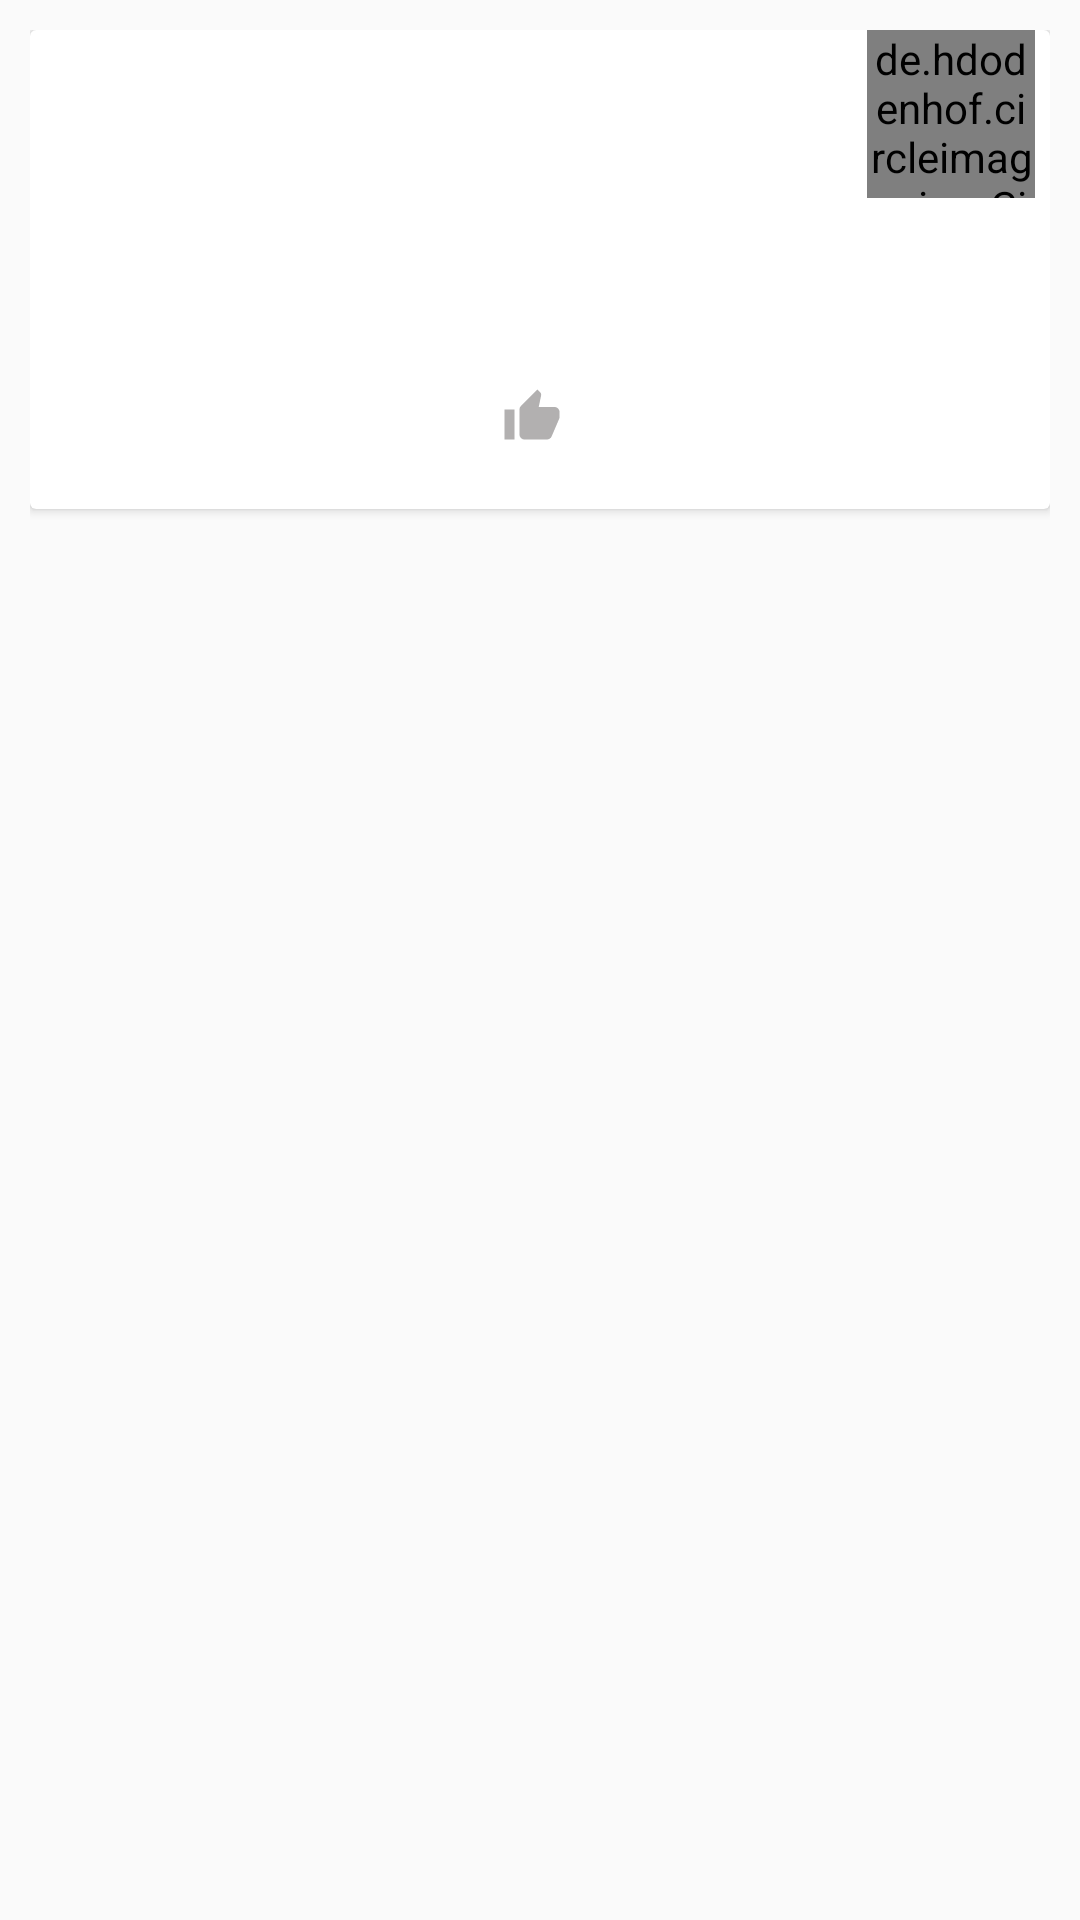

Write the Android layout XML for this screen, with the resource values it uses.
<!-- AndroidManifest.xml: application theme AppTheme -->
<!-- res/layout/userqoutes_layout.xml -->
<?xml version="1.0" encoding="utf-8"?>
<LinearLayout xmlns:android="http://schemas.android.com/apk/res/android"
	xmlns:app="http://schemas.android.com/apk/res-auto"
	android:layout_width="match_parent"
	android:layout_height="wrap_content"
	android:gravity="right"
	android:orientation="vertical"
	android:padding="10dp"
    android:layout_gravity="right">

	<androidx.cardview.widget.CardView
		android:layout_width="match_parent"
		android:layout_height="wrap_content"
		android:layout_gravity="right"
		android:foregroundGravity="right">


		<RelativeLayout
			android:layout_width="wrap_content"
			android:layout_height="wrap_content">

			<LinearLayout
				android:layout_width="wrap_content"
				android:layout_height="wrap_content"
				android:gravity="right"
                android:id="@+id/test"
                android:layout_alignParentRight="true">



					<de.hdodenhof.circleimageview.CircleImageView
						android:id="@+id/profile_image"
						android:layout_width="56dp"
						android:layout_height="56dp"
						android:layout_margin="5dp"
						android:layout_marginEnd="10dp"
						app:civ_border_color="#FF000000"
						app:civ_border_width="2dp"
                        android:layout_gravity="right"/>




			</LinearLayout>

            <LinearLayout
                android:layout_width="wrap_content"
                android:layout_height="wrap_content"
                android:orientation="vertical"
                android:id="@+id/test1"
                android:layout_toLeftOf="@+id/test">

                <TextView
                    android:id="@+id/tvFullName"
                    android:layout_width="wrap_content"
                    android:layout_height="wrap_content"
                    android:layout_gravity="right"
                    android:paddingStart="10dp"
                    android:paddingTop="10dp"
                    android:textSize="15sp"
                    android:textStyle="bold" />

                <TextView
                    android:id="@+id/tvUserName"
                    android:layout_width="wrap_content"
                    android:layout_height="wrap_content"
                    android:layout_gravity="right"
                    android:layout_marginStart="10dp"
                    android:textColor="@color/gray"
                    android:textSize="12sp"
	                android:visibility="gone"/>
            </LinearLayout>
			<TextView
				android:id="@+id/tvquote"
				android:layout_width="match_parent"
				android:layout_height="wrap_content"
				android:gravity="right"
				android:padding="10dp"
				android:textColor="#000"
				android:textSize="16sp"
				android:textStyle="bold"
                android:layout_below="@+id/test" />

			<LinearLayout
				android:id="@id/test1"
				android:layout_width="match_parent"
				android:layout_height="wrap_content"
				android:layout_below="@+id/tvquote"
				android:layout_gravity="center"
				android:layout_marginTop="10dp"
				android:gravity="center">

				<TextView
					android:id="@+id/tvLikeNumber"
					android:layout_width="wrap_content"
					android:layout_height="wrap_content"
					android:textSize="17sp"
					android:textStyle="bold" />

				<ImageView
					android:id="@+id/imgLikeButton"
					android:layout_width="40dp"
					android:layout_height="20dp"
					android:layout_marginEnd="5dp"
					android:src="@drawable/ic_thumb_up_gray_24dp" />


			</LinearLayout>

			<TextView
				android:id="@+id/tvDate"
				android:layout_width="wrap_content"
				android:layout_height="wrap_content"
				android:layout_below="@+id/test1"
				android:layout_alignParentLeft="true"
				android:layout_marginLeft="15dp"
				android:layout_marginEnd="5dp"
				android:layout_marginBottom="3dp"
				android:textColor="@color/gray"
				android:textSize="12sp"

				/>
		</RelativeLayout>


	</androidx.cardview.widget.CardView>

</LinearLayout>
<!-- resources referenced by this layout -->
<resources>
  <color name="gray">#DA5F5C5C</color>
  <!-- drawable ic_thumb_up_gray_24dp (drawable) -->
  <vector xmlns:android="http://schemas.android.com/apk/res/android"
          android:width="24dp"
          android:height="24dp"
          android:viewportWidth="24.0"
          android:viewportHeight="24.0">
      <path
          android:fillColor="#58221C1C"
          android:pathData="M1,21h4L5,9L1,9v12zM23,10c0,-1.1 -0.9,-2 -2,-2h-6.31l0.95,-4.57 0.03,-0.32c0,-0.41 -0.17,-0.79 -0.44,-1.06L14.17,1 7.59,7.59C7.22,7.95 7,8.45 7,9v10c0,1.1 0.9,2 2,2h9c0.83,0 1.54,-0.5 1.84,-1.22l3.02,-7.05c0.09,-0.23 0.14,-0.47 0.14,-0.73v-1.91l-0.01,-0.01L23,10z"/>
  </vector>
  <style name="AppTheme" parent="Theme.AppCompat.Light.NoActionBar">
          
          <item name="colorPrimary">@color/green</item>
          <item name="colorPrimaryDark">@color/green</item>
          <item name="colorAccent">@color/greenx</item>
      </style>
  <color name="green">#228acf</color>
  <color name="greenx">#228acf</color>
</resources>
